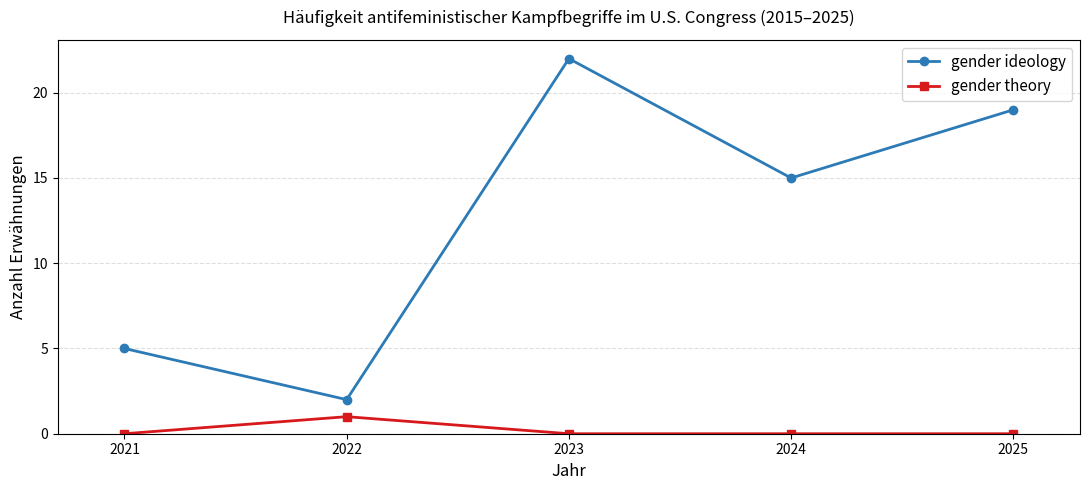

The matplotlib source for this figure: (Note: this script raises an exception after producing the figure.)
import matplotlib.pyplot as plt
import matplotlib.ticker as ticker

# Daten 
jahre = [2021, 2022, 2023, 2024, 2025]
gender_ideology = [5, 2, 22, 15, 19]
gender_theory   = [0, 1,  0,  0,  0]

# Visualisierung
fig, ax = plt.subplots(figsize=(11, 5))

ax.plot(jahre, gender_ideology, label="gender ideology",
        color="#2c7bb6", marker="o", linewidth=2, markersize=6)
ax.plot(jahre, gender_theory, label="gender theory",
        color="#d7191c", marker="s", linewidth=2, markersize=6)

ax.set_xlabel("Jahr", fontsize=12)
ax.set_ylabel("Anzahl Erwähnungen", fontsize=12)
ax.set_title(
    "Häufigkeit antifeministischer Kampfbegriffe im U.S. Congress (2015–2025)",
    fontsize=12, pad=12
)
ax.xaxis.set_major_locator(ticker.MultipleLocator(1))
ax.set_xlim(2020.7, 2025.3)
ax.set_ylim(bottom=0)
ax.legend(fontsize=11)
ax.grid(axis="y", linestyle="--", alpha=0.4)
plt.tight_layout()
plt.savefig("/Users/Computer/Documents/Studium/Master/MA/CR/frequenzanalyse_congress.png", dpi=150)
plt.show()
